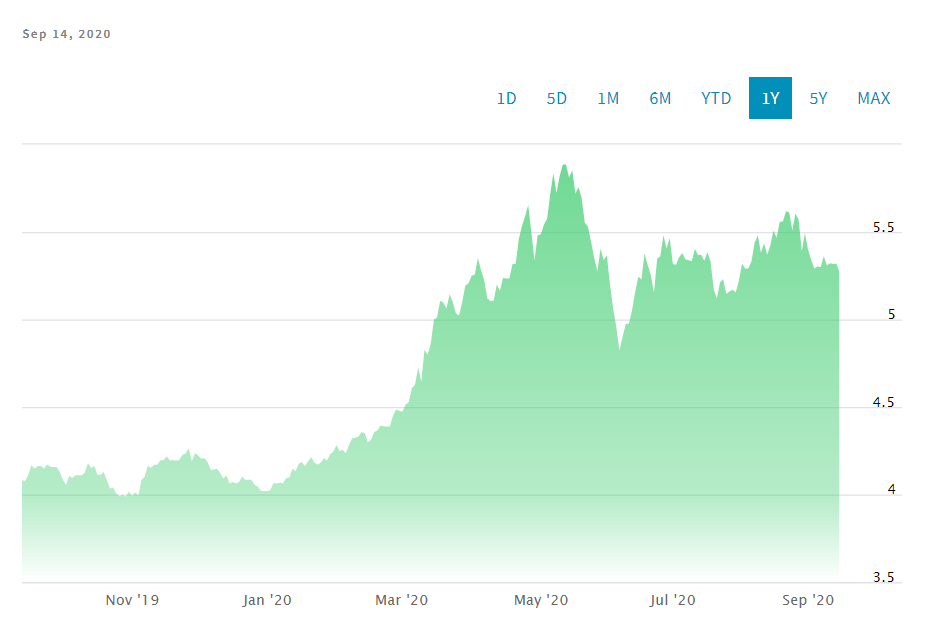

The table this chart was drawn from, first rows:
Date, Close/Last, Volume, Open, High, Low
2020-09-14, 5.271, N/A, 5.271, 5.272, 5.271
2020-09-13, 5.319, N/A, 5.319, 5.319, 5.319
2020-09-11, 5.317, N/A, 5.321, 5.349, 5.26
2020-09-10, 5.321, N/A, 5.321, 5.322, 5.321
2020-09-09, 5.309, N/A, 5.308, 5.309, 5.308
2020-09-08, 5.361, N/A, 5.364, 5.362, 5.361
2020-09-07, 5.3, N/A, 5.3, 5.3, 5.3
2020-09-04, 5.303, N/A, 5.291, 5.327, 5.248
2020-09-03, 5.291, N/A, 5.291, 5.292, 5.291
2020-09-02, 5.342, N/A, 5.34, 5.343, 5.342
2020-09-01, 5.399, N/A, 5.396, 5.399, 5.396
2020-08-31, 5.493, N/A, 5.491, 5.494, 5.493
2020-08-28, 5.391, N/A, 5.569, 5.57, 5.386
2020-08-27, 5.57, N/A, 5.569, 5.57, 5.567
2020-08-26, 5.606, N/A, 5.605, 5.632, 5.509
2020-08-25, 5.509, N/A, 5.508, 5.509, 5.509
2020-08-24, 5.612, N/A, 5.61, 5.612, 5.612
2020-08-21, 5.619, N/A, 5.557, 5.632, 5.556
2020-08-20, 5.561, N/A, 5.557, 5.561, 5.56
2020-08-19, 5.558, N/A, 5.558, 5.558, 5.558
2020-08-18, 5.467, N/A, 5.467, 5.468, 5.467
2020-08-17, 5.508, N/A, 5.509, 5.511, 5.508
2020-08-14, 5.423, N/A, 5.369, 5.441, 5.359
2020-08-13, 5.37, N/A, 5.369, 5.436, 5.349
2020-08-12, 5.436, N/A, 5.433, 5.436, 5.433
2020-08-11, 5.382, N/A, 5.38, 5.382, 5.381
2020-08-10, 5.481, N/A, 5.481, 5.481, 5.481
2020-08-07, 5.437, N/A, 5.332, 5.438, 5.332
2020-08-06, 5.333, N/A, 5.332, 5.333, 5.332
2020-08-05, 5.292, N/A, 5.29, 5.293, 5.292
2020-08-04, 5.291, N/A, 5.29, 5.291, 5.291
2020-08-03, 5.321, N/A, 5.321, 5.323, 5.321
2020-07-31, 5.221, N/A, 5.153, 5.229, 5.153
2020-07-30, 5.155, N/A, 5.153, 5.155, 5.153
2020-07-29, 5.17, N/A, 5.169, 5.171, 5.169
2020-07-28, 5.16, N/A, 5.145, 5.204, 5.135
2020-07-27, 5.146, N/A, 5.145, 5.233, 5.142
2020-07-24, 5.231, N/A, 5.211, 5.253, 5.16
2020-07-23, 5.213, N/A, 5.211, 5.213, 5.213
2020-07-22, 5.12, N/A, 5.117, 5.12, 5.119
2020-07-21, 5.173, N/A, 5.171, 5.173, 5.173
2020-07-20, 5.329, N/A, 5.328, 5.329, 5.329
2020-07-17, 5.385, N/A, 5.331, 5.391, 5.316
2020-07-16, 5.336, N/A, 5.37, 5.391, 5.308
2020-07-15, 5.37, N/A, 5.37, 5.372, 5.37
2020-07-14, 5.368, N/A, 5.367, 5.368, 5.368
2020-07-13, 5.403, N/A, 5.404, 5.404, 5.403
2020-07-10, 5.333, N/A, 5.341, 5.394, 5.313
2020-07-09, 5.339, N/A, 5.341, 5.343, 5.339
2020-07-08, 5.344, N/A, 5.342, 5.344, 5.342
2020-07-07, 5.379, N/A, 5.379, 5.382, 5.379
2020-07-06, 5.356, N/A, 5.356, 5.358, 5.356
2020-07-03, 5.312, N/A, 5.36, 5.379, 5.306
2020-07-01, 5.318, N/A, 5.317, 5.322, 5.317
2020-06-30, 5.466, N/A, 5.466, 5.467, 5.466
2020-06-29, 5.406, N/A, 5.484, 5.486, 5.39
2020-06-26, 5.481, N/A, 5.356, 5.492, 5.359
2020-06-25, 5.361, N/A, 5.356, 5.361, 5.359
2020-06-24, 5.348, N/A, 5.347, 5.348, 5.345
2020-06-23, 5.152, N/A, 5.154, 5.154, 5.152
... 201 more rows
